Image classification data set "images" (christian-kessler/recipe_picture_rating on GitHub). Class labels (2): nice, ugly.

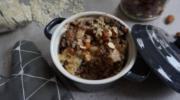
Label: nice

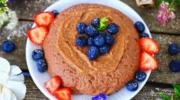
Label: nice

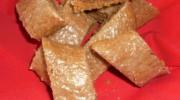
Label: ugly

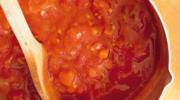
Label: ugly

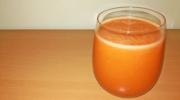
Label: ugly

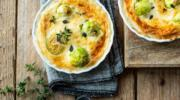
Label: nice
